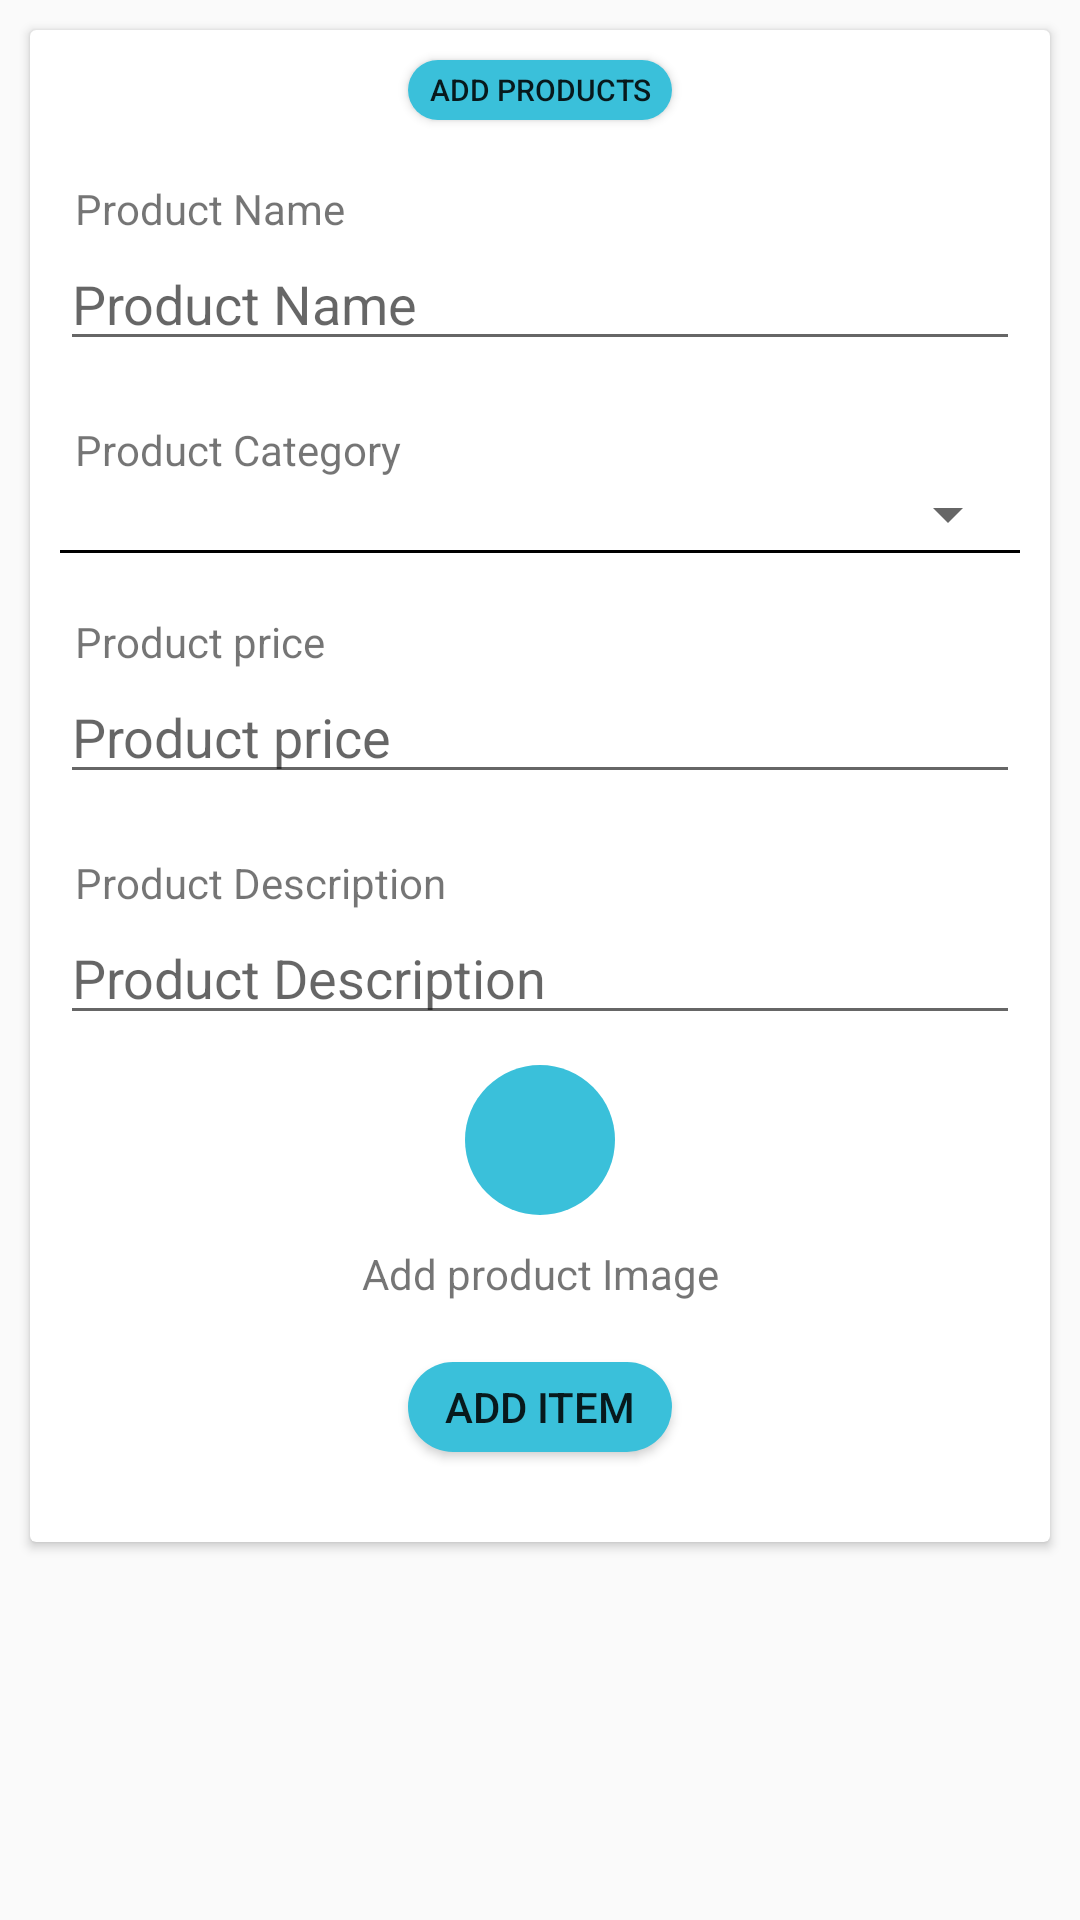

Here is an Android app screen rendered from its layout file. Give the layout XML and the strings, colors and styles it references.
<!-- AndroidManifest.xml: application theme AppTheme -->
<!-- res/layout/addproduct_dialogue.xml -->
<?xml version="1.0" encoding="utf-8"?>
<androidx.constraintlayout.widget.ConstraintLayout xmlns:android="http://schemas.android.com/apk/res/android"
    android:layout_width="match_parent"
    android:layout_height="match_parent"
    xmlns:app="http://schemas.android.com/apk/res-auto">

    <androidx.cardview.widget.CardView
        android:layout_width="match_parent"
        android:layout_height="wrap_content"
        app:layout_constraintTop_toTopOf="parent"
        app:layout_constraintRight_toRightOf="parent"
        app:layout_constraintLeft_toLeftOf="parent"
        android:layout_marginStart="10dp"
        android:layout_marginEnd="10dp"
        android:layout_marginTop="10dp"
        android:layout_marginBottom="10dp">

        <Button
            android:id="@+id/bt_add_shop_dialogue"
            android:layout_width="wrap_content"
            android:layout_height="20dp"
            android:text="Add Products"
            android:background="@drawable/imgback"
            android:textSize="10dp"
            android:layout_marginTop="10dp"
            android:layout_gravity="center_horizontal"/>

        <ScrollView
            android:layout_width="match_parent"
            android:layout_height="match_parent"
            android:fillViewport="false">
            <androidx.constraintlayout.widget.ConstraintLayout
                android:layout_width="match_parent"
                android:layout_height="match_parent">

                <LinearLayout
                    android:id="@+id/ly_product_name"
                    android:layout_width="match_parent"
                    android:layout_height="wrap_content"
                    app:layout_constraintTop_toTopOf="parent"
                    app:layout_constraintRight_toRightOf="parent"
                    app:layout_constraintLeft_toLeftOf="parent"
                    android:orientation="vertical"
                    android:layout_marginTop="50dp">

                    <TextView
                        android:layout_width="wrap_content"
                        android:layout_height="wrap_content"
                        android:text="Product Name"
                        android:layout_marginStart="15dp"/>

                    <EditText
                        android:layout_width="match_parent"
                        android:layout_height="wrap_content"
                        android:hint="Product Name"
                        android:layout_marginStart="10dp"
                        android:layout_marginEnd="10dp"/>
                </LinearLayout>

                <LinearLayout
                    android:id="@+id/ly_product_category"
                    android:layout_width="match_parent"
                    android:layout_height="wrap_content"
                    app:layout_constraintTop_toBottomOf="@id/ly_product_name"
                    app:layout_constraintRight_toRightOf="parent"
                    app:layout_constraintLeft_toLeftOf="parent"
                    android:orientation="vertical"
                    android:layout_marginTop="20dp">

                    <TextView
                        android:layout_width="wrap_content"
                        android:layout_height="wrap_content"
                        android:text="Product Category"
                        android:layout_marginStart="15dp"/>

                    <Spinner
                        android:id="@+id/sp_add_category"
                        android:layout_width="match_parent"
                        android:layout_height="wrap_content"
                        android:hint="Product Name"
                        android:layout_marginStart="10dp"
                        android:layout_marginEnd="10dp"/>
                    <View
                        android:layout_width="match_parent"
                        android:layout_height="1dp"
                        android:background="@android:color/black"
                        android:layout_marginStart="10dp"
                        android:layout_marginEnd="10dp"/>
                </LinearLayout>

                <LinearLayout
                    android:id="@+id/ly_product_price"
                    android:layout_width="match_parent"
                    android:layout_height="wrap_content"
                    app:layout_constraintTop_toBottomOf="@id/ly_product_category"
                    app:layout_constraintRight_toRightOf="parent"
                    app:layout_constraintLeft_toLeftOf="parent"
                    android:orientation="vertical"
                    android:layout_marginTop="20dp">

                    <TextView
                        android:layout_width="wrap_content"
                        android:layout_height="wrap_content"
                        android:text="Product price"
                        android:layout_marginStart="15dp"/>

                    <EditText
                        android:layout_width="match_parent"
                        android:layout_height="wrap_content"
                        android:hint="Product price"
                        android:layout_marginStart="10dp"
                        android:layout_marginEnd="10dp"/>
                </LinearLayout>

                <LinearLayout
                    android:id="@+id/ly_product_description"
                    android:layout_width="match_parent"
                    android:layout_height="wrap_content"
                    app:layout_constraintTop_toBottomOf="@id/ly_product_price"
                    app:layout_constraintRight_toRightOf="parent"
                    app:layout_constraintLeft_toLeftOf="parent"
                    android:orientation="vertical"
                    android:layout_marginTop="20dp">

                    <TextView
                        android:layout_width="wrap_content"
                        android:layout_height="wrap_content"
                        android:text="Product Description"
                        android:layout_marginStart="15dp"/>

                    <EditText
                        android:layout_width="match_parent"
                        android:layout_height="wrap_content"
                        android:hint="Product Description"
                        android:layout_marginStart="10dp"
                        android:layout_marginEnd="10dp"/>
                </LinearLayout>

                <ImageButton
                    android:id="@+id/imgbtn_add_item_pix"
                    android:layout_width="50dp"
                    android:layout_height="50dp"
                    app:layout_constraintTop_toBottomOf="@id/ly_product_description"
                    app:layout_constraintLeft_toLeftOf="parent"
                    app:layout_constraintRight_toRightOf="parent"
                    android:background="@drawable/imgback"
                    android:src="@drawable/ic_add_a_photo_black"
                    android:layout_marginTop="10dp"/>
                <TextView
                    android:id="@+id/tv_add_item_text"
                    android:layout_width="wrap_content"
                    android:layout_height="wrap_content"
                    android:text="Add product Image"
                    app:layout_constraintTop_toBottomOf="@id/imgbtn_add_item_pix"
                    app:layout_constraintRight_toRightOf="parent"
                    app:layout_constraintLeft_toLeftOf="parent"
                    android:layout_marginTop="10dp"/>
                <Button
                    android:layout_width="wrap_content"
                    android:layout_height="30dp"
                    android:text="Add Item"
                    app:layout_constraintTop_toBottomOf="@id/tv_add_item_text"
                    app:layout_constraintLeft_toLeftOf="parent"
                    app:layout_constraintRight_toRightOf="parent"
                    app:layout_constraintBottom_toBottomOf="parent"
                    android:layout_marginTop="20dp"
                    android:background="@drawable/imgback"
                    android:layout_marginBottom="30dp"/>



            </androidx.constraintlayout.widget.ConstraintLayout>
        </ScrollView>



    </androidx.cardview.widget.CardView>

</androidx.constraintlayout.widget.ConstraintLayout>
<!-- resources referenced by this layout -->
<resources>
  <!-- drawable imgback (drawable) -->
  <?xml version="1.0" encoding="utf-8"?>
  <shape
      xmlns:android="http://schemas.android.com/apk/res/android"
      android:shape="rectangle">
  
      <solid android:color="#3AC0DA"/>
      <corners android:radius="40dp"/>
  
  </shape>
  <style name="AppTheme" parent="Theme.AppCompat.Light.DarkActionBar">
          
          <item name="colorPrimary">@color/colorPrimary</item>
          <item name="colorPrimaryDark">@color/colorPrimaryDark</item>
          <item name="colorAccent">@color/colorAccent</item>
      </style>
  <!-- not gathered from this repository: default colours our renderer supplied (Android Studio template values) -->
  <color name="colorPrimary">#FF6200EE</color>
  <color name="colorPrimaryDark">#FF3700B3</color>
  <color name="colorAccent">#FF03DAC5</color>
</resources>
